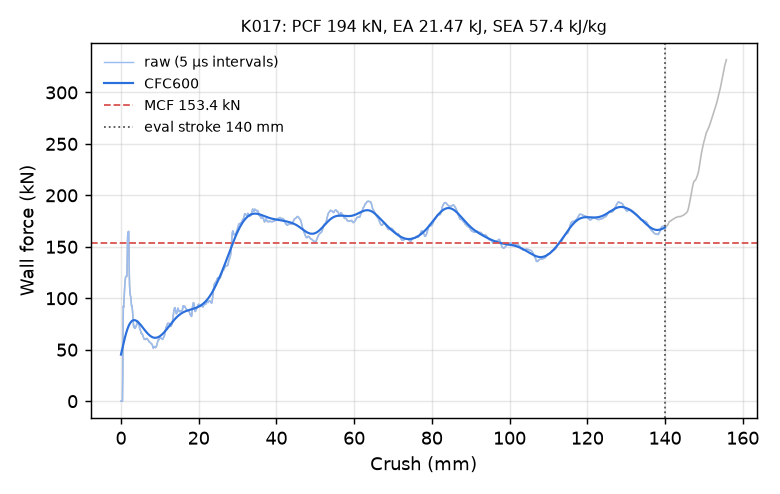

The data file committed next to this chart (first rows):
time_ms, crush_mm, force_kN, force_CFC600_kN
0.000000000000000000e+00, -0.000000000000000000e+00, 0.000000000000000000e+00, 4.527285454390948871e+01
5.057518836110830307e-03, 7.727888971567153931e-02, 0.000000000000000000e+00, 4.656583527532720268e+01
1.011503767222166061e-02, 1.545577794313430786e-01, 0.000000000000000000e+00, 4.785890272960022429e+01
1.501450873911380768e-02, 2.294217050075531006e-01, 0.000000000000000000e+00, 4.915001671965793406e+01
2.007202804088592529e-02, 3.067005872726440430e-01, 0.000000000000000000e+00, 5.043702380064168977e+01
2.512954734265804291e-02, 3.839794695377349854e-01, 0.000000000000000000e+00, 5.171765421697754306e+01
3.002901747822761536e-02, 4.588434100151062012e-01, 2.356905338118367865e+01, 5.298952234537785699e+01
3.508653864264488220e-02, 5.361218452453613281e-01, 7.143911533496924449e+01, 5.425014469169350662e+01
4.014358296990394592e-02, 6.133893132209777832e-01, 9.247973451828531211e+01, 5.549698923407690643e+01
4.504484683275222778e-02, 6.882724761962890625e-01, 9.126096393684453290e+01, 5.672754113750105631e+01
5.010607838630676270e-02, 7.655956149101257324e-01, 9.693871358170233066e+01, 5.793935040501140321e+01
5.500929057598114014e-02, 8.405004143714904785e-01, 1.044896905653681074e+02, 5.913005189166849362e+01
6.007041782140731812e-02, 9.178128838539123535e-01, 1.101658893516770661e+02, 6.029737517629869359e+01
6.513179838657379150e-02, 9.951241016387939453e-01, 1.136957107297141363e+02, 6.143915550669819936e+01
7.003543525934219360e-02, 1.070020914077758789e+00, 1.165687000422775697e+02, 6.255334389755950752e+01
7.509773224592208862e-02, 1.147335767745971680e+00, 1.195505007058312827e+02, 6.363801417927049897e+01
8.000224083662033081e-02, 1.222235441207885742e+00, 1.209288533304420383e+02, 6.469136780900103645e+01
8.506504446268081665e-02, 1.299547195434570312e+00, 1.212446067702505985e+02, 6.571173703616145190e+01
9.012774378061294556e-02, 1.376851677894592285e+00, 1.213087322871459151e+02, 6.669758602016919724e+01
9.503190219402313232e-02, 1.451730132102966309e+00, 1.213428025946908235e+02, 6.764750999723131031e+01
1.000940352678298950e-01, 1.529014945030212402e+00, 1.212995646427047944e+02, 6.856023341030558527e+01
1.051560938358306885e-01, 1.606293082237243652e+00, 1.358967851635245552e+02, 6.943460991092968015e+01
1.100607886910438538e-01, 1.681163311004638672e+00, 1.556485119789167015e+02, 7.026963174953881719e+01
1.151234060525894165e-01, 1.758436799049377441e+00, 1.631781428220984651e+02, 7.106445344073966908e+01
1.200288087129592896e-01, 1.833303570747375488e+00, 1.643564635663072124e+02, 7.181842057584931638e+01
1.250940263271331787e-01, 1.910601973533630371e+00, 1.645388903411096067e+02, 7.253108919388552067e+01
1.300003528594970703e-01, 1.985468506813049316e+00, 1.650118472534311138e+02, 7.320223259763875490e+01
1.350641101598739624e-01, 2.062729597091674805e+00, 1.486068683852099355e+02, 7.383183949348726571e+01
1.401279121637344360e-01, 2.139984607696533203e+00, 1.241379730346908303e+02, 7.442009978012873717e+01
1.450320631265640259e-01, 2.214798212051391602e+00, 1.122308553818562018e+02, 7.496737256867864119e+01
1.500940024852752686e-01, 2.292014122009277344e+00, 1.068405802359555423e+02, 7.547414559734707495e+01
1.551567465066909790e-01, 2.369237184524536133e+00, 1.032550513602504481e+02, 7.594100274618963908e+01
1.600625067949295044e-01, 2.444061279296875000e+00, 1.023976472325008302e+02, 7.636860514151618418e+01
1.651270985603332520e-01, 2.521303415298461914e+00, 1.014272261932513146e+02, 7.675768126723146167e+01
1.700324565172195435e-01, 2.596112489700317383e+00, 9.853487810386181422e+01, 7.710902127059304689e+01
1.750959008932113647e-01, 2.673327684402465820e+00, 9.418935992091195430e+01, 7.742347178774942051e+01
1.800006926059722900e-01, 2.748119831085205078e+00, 9.252839650999079879e+01, 7.770192902686663672e+01
1.850627213716506958e-01, 2.825305223464965820e+00, 9.279016595275815860e+01, 7.794533136774688842e+01
1.901232600212097168e-01, 2.902463436126708984e+00, 9.000370857410179326e+01, 7.815465397167373851e+01
1.950254589319229126e-01, 2.977203607559204102e+00, 8.761868750973813746e+01, 7.833090480978614778e+01
2.000835388898849487e-01, 3.054316520690917969e+00, 8.315229742096620669e+01, 7.847511953118359429e+01
2.051417678594589233e-01, 3.131427764892578125e+00, 7.880865606033522397e+01, 7.858835403321404556e+01
2.100409567356109619e-01, 3.206111192703247070e+00, 7.471587671450269852e+01, 7.867167515680650069e+01
2.150959372520446777e-01, 3.283165693283081055e+00, 7.190301945210993040e+01, 7.872615072973536599e+01
2.201481014490127563e-01, 3.360174417495727539e+00, 7.331748112669353645e+01, 7.875284105057794193e+01
2.250394076108932495e-01, 3.434727907180786133e+00, 7.231618729902361054e+01, 7.875279388711079775e+01
2.300906330347061157e-01, 3.511715650558471680e+00, 7.094476261790842386e+01, 7.872704260238342044e+01
2.351438105106353760e-01, 3.588729858398437500e+00, 7.156145967231597638e+01, 7.867660496563631511e+01
2.400420606136322021e-01, 3.663379669189453125e+00, 7.100673260248032648e+01, 7.860248189458417301e+01
2.450985461473464966e-01, 3.740437984466552734e+00, 7.166593296050513118e+01, 7.850565693070574014e+01
2.501538991928100586e-01, 3.817475557327270508e+00, 7.218632951158471656e+01, 7.838709655019260936e+01
2.550494968891143799e-01, 3.892075538635253906e+00, 7.256842929676966492e+01, 7.824775110437522585e+01
2.600985765457153320e-01, 3.969011306762695312e+00, 7.372456303061265714e+01, 7.808855626602750988e+01
2.651458382606506348e-01, 4.045915603637695312e+00, 7.410783840024890878e+01, 7.791043484320849188e+01
2.700360119342803955e-01, 4.120423316955566406e+00, 7.493458794166286907e+01, 7.771429883300412200e+01
2.750826179981231689e-01, 4.197310924530029297e+00, 7.698678930958639910e+01, 7.750105171531780002e+01
2.801297008991241455e-01, 4.274202346801757812e+00, 7.784528121151309676e+01, 7.727159138856238485e+01
2.850189805030822754e-01, 4.348686218261718750e+00, 7.619206254793191135e+01, 7.702681330370140245e+01
2.900672554969787598e-01, 4.425589084625244141e+00, 7.574332786381989990e+01, 7.676761206005244276e+01
2.951170206069946289e-01, 4.502511501312255859e+00, 7.595275638221204417e+01, 7.649488109329408303e+01
... 2,198 more rows
